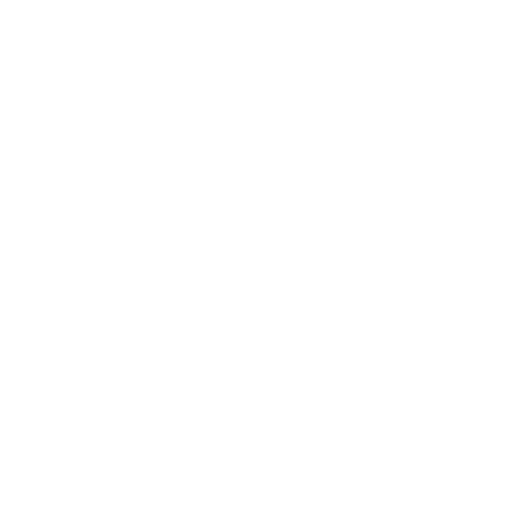
t = 0.00 s
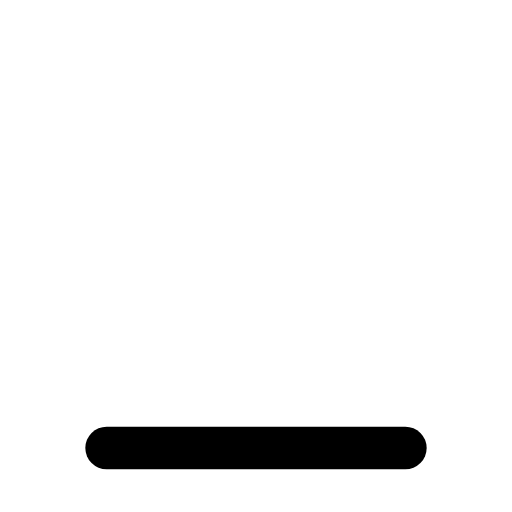
t = 0.20 s
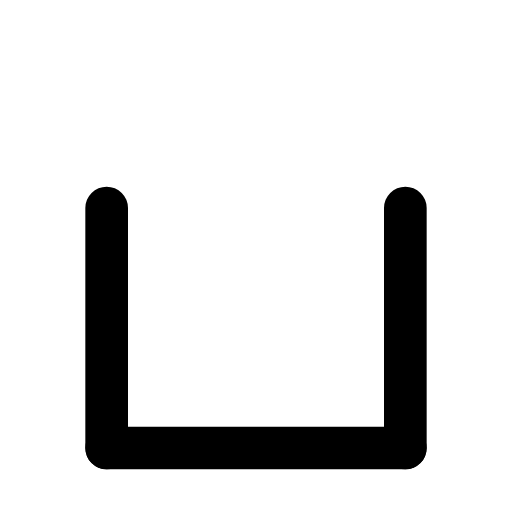
t = 0.35 s
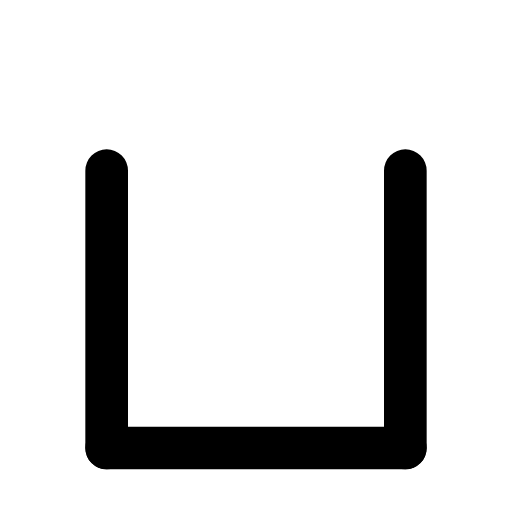
t = 0.50 s
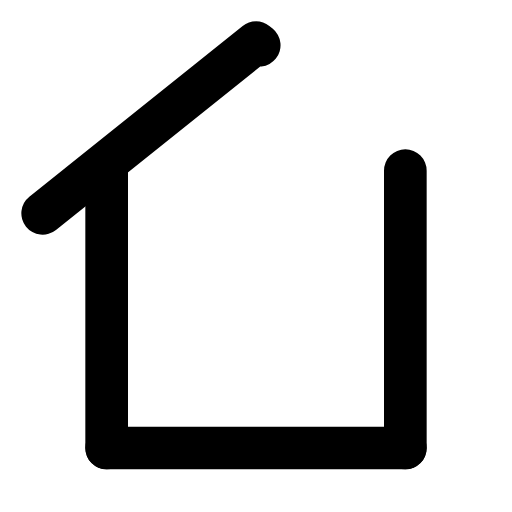
t = 0.70 s
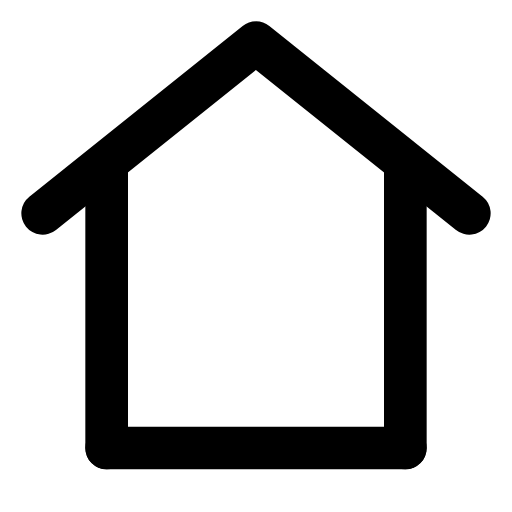
t = 0.90 s

The animated SVG that drew these frames (rendered in a browser with its animation timeline set to each time). Animation: 3 SMIL elements (animate=3); one cycle of 0.90 s.

<svg xmlns="http://www.w3.org/2000/svg" width="24" height="24" viewBox="0 0 24 24">
    <g fill="none" stroke="currentColor" stroke-width="2" stroke-linecap="round" stroke-linejoin="round">
        <path d="M5 21H19" stroke-dasharray="21" stroke-dashoffset="21">
            <animate attributeName="stroke-dashoffset" values="21;0" dur="0.2s" fill="freeze"/>
        </path>
        <path d="M5 21V8M19 21V8" stroke-dasharray="15" stroke-dashoffset="15">
            <animate attributeName="stroke-dashoffset" values="15;0" begin="0.2s" dur="0.2s" fill="freeze"/>
        </path>
        <path d="M2 10L12 2L22 10" stroke-dasharray="26" stroke-dashoffset="26">
            <animate attributeName="stroke-dashoffset" values="26;0" begin="0.5s" dur="0.4s" fill="freeze"/>
        </path>
    </g>
</svg>
